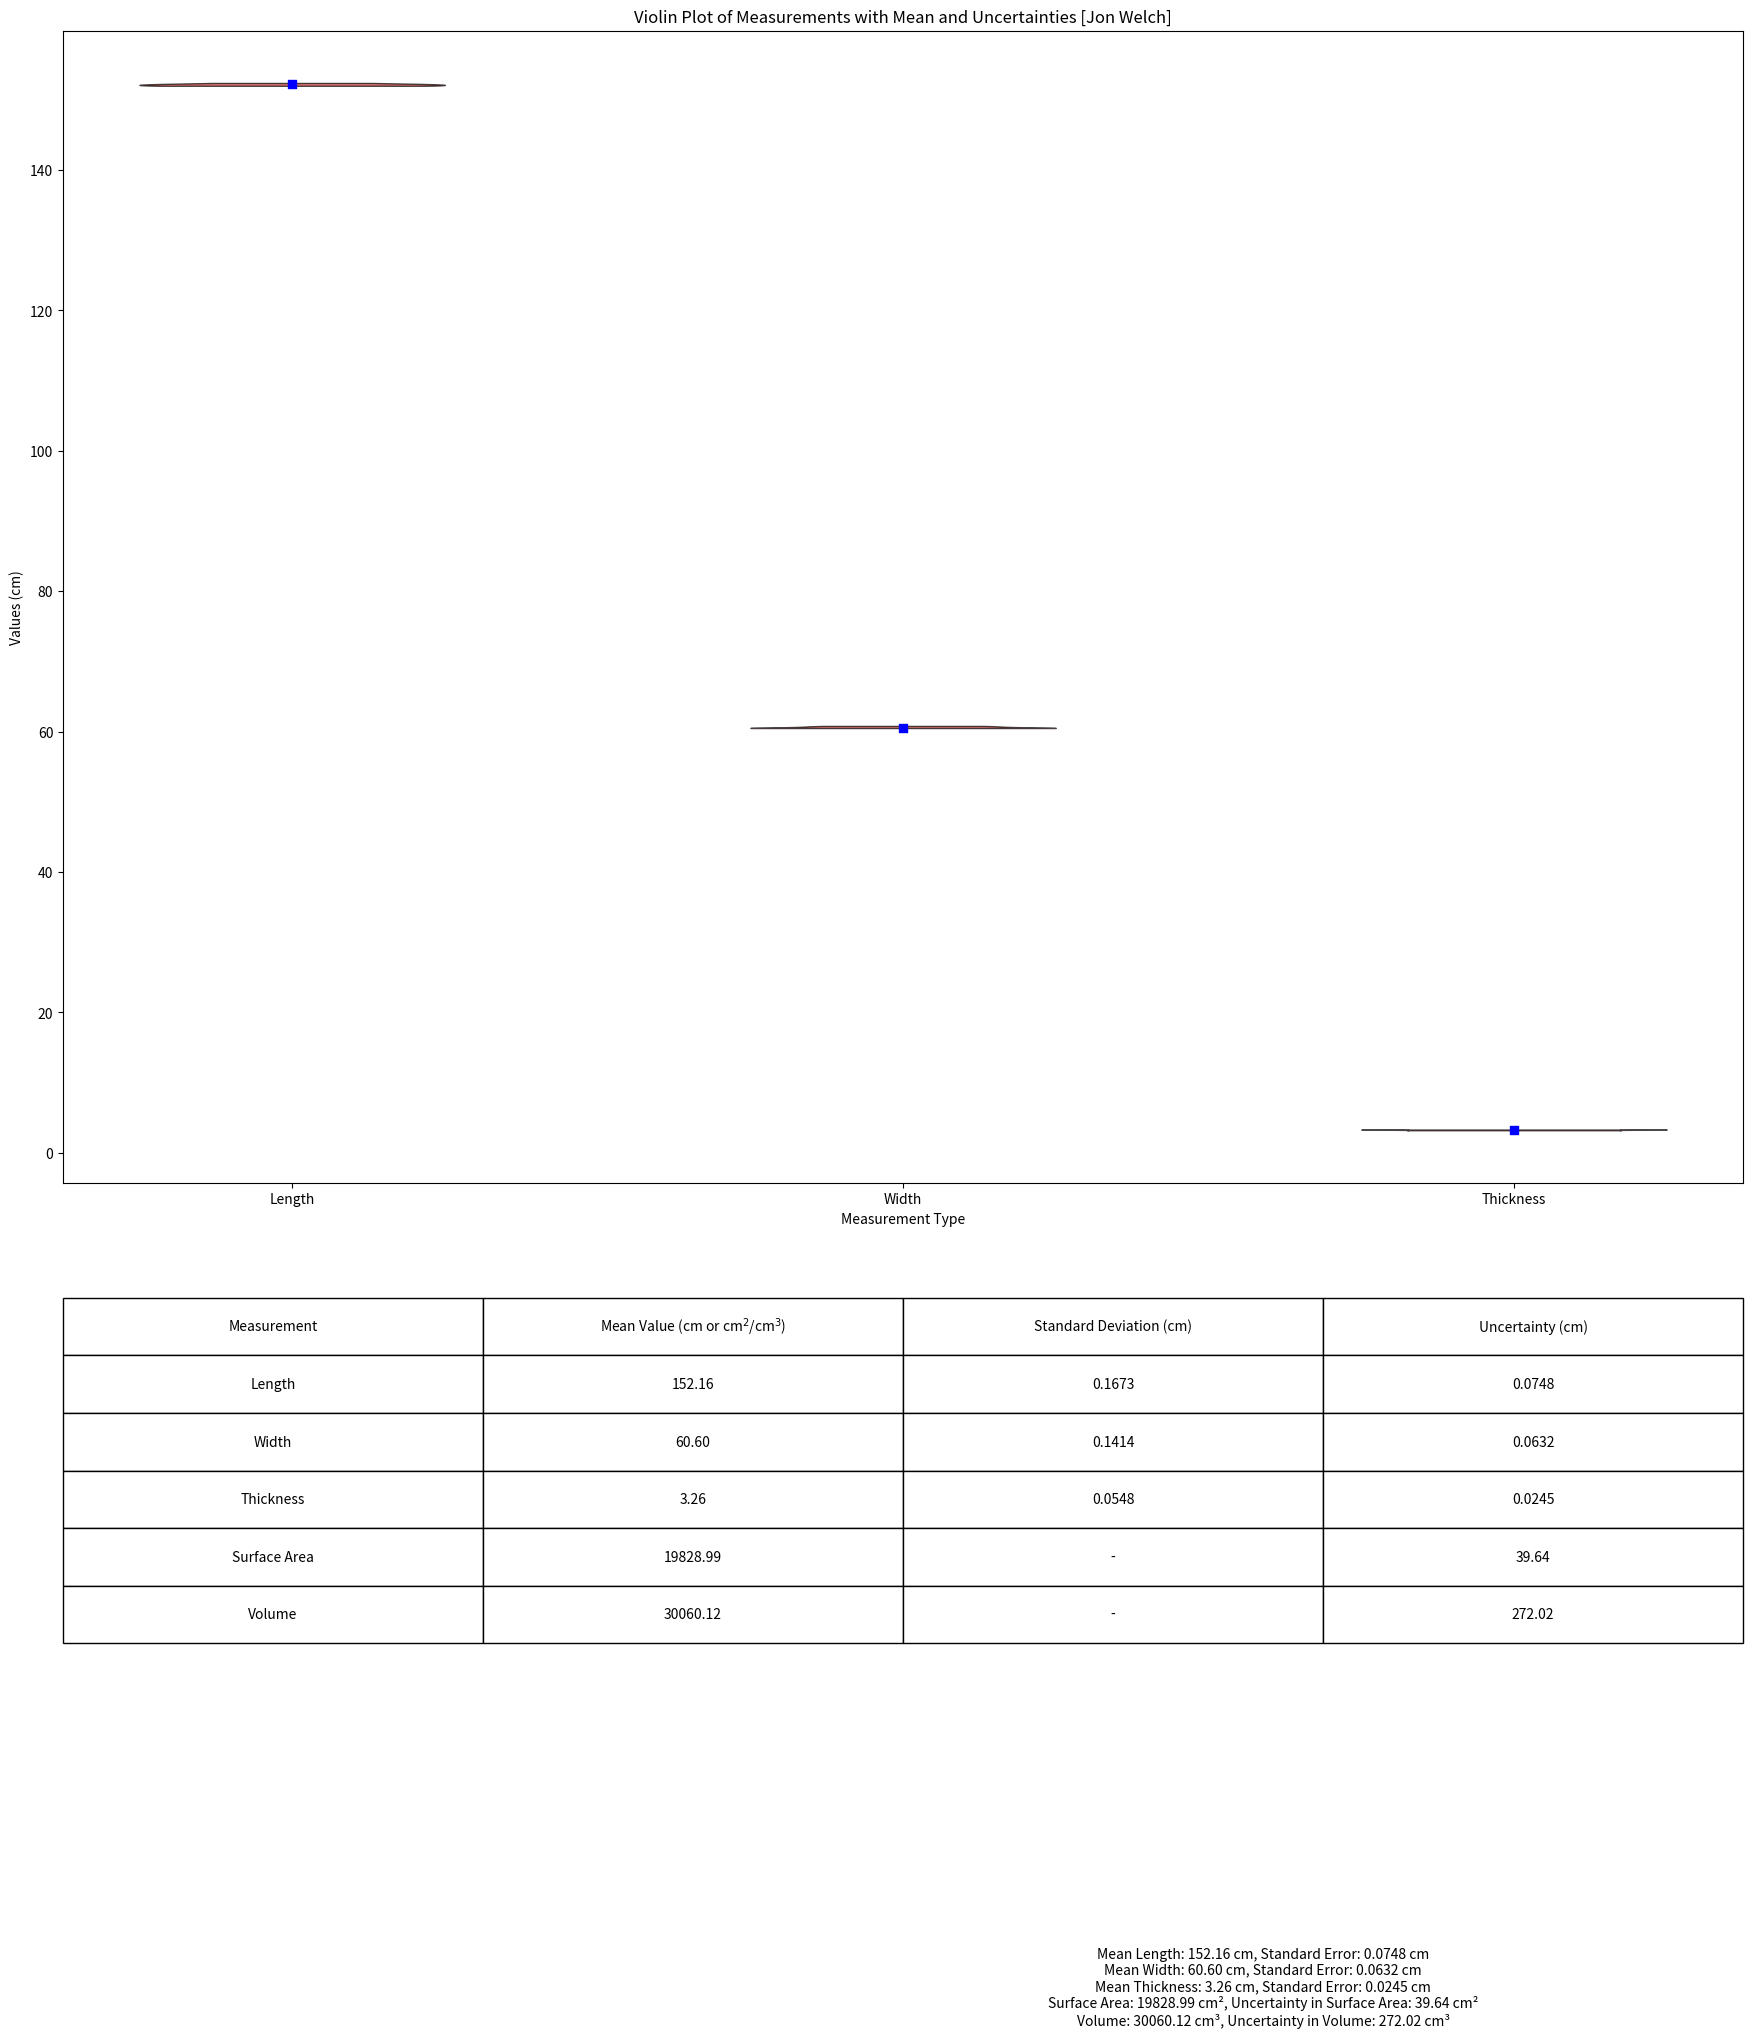
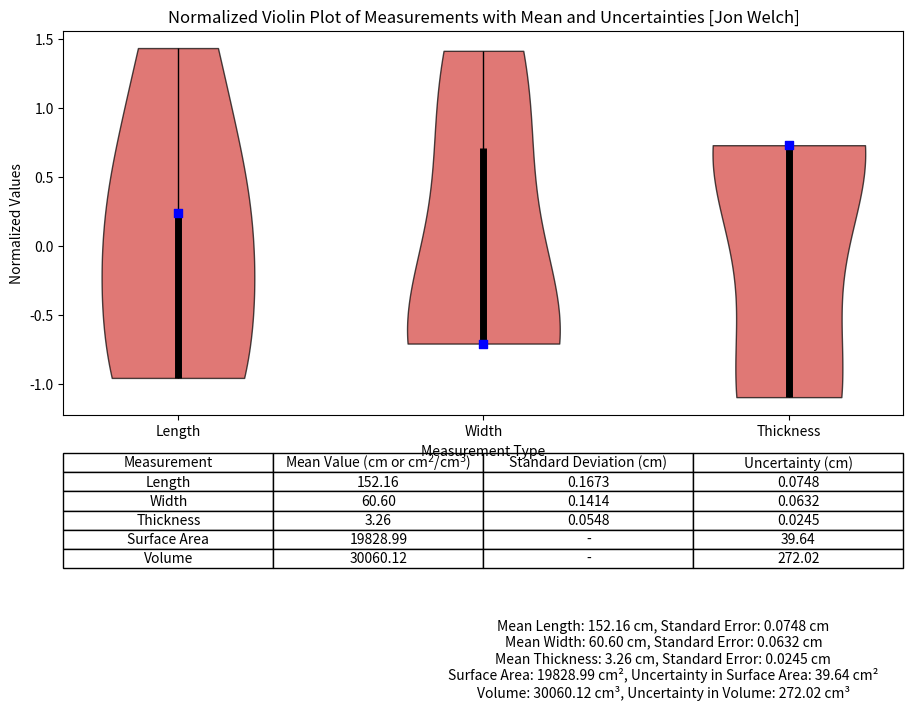

Python code for these plots, in order:

############
# Author: Jon Welch 
# PHYS-2425: Engineering Physics 1 
# Purpose: Measurement Lab part 1
# Note: With violin plot
# Date: [9-7-24] 
############




#############
'''

Understanding the Violin Plot & Shape:

The shape of each "violin" reflects the distribution of the data points.
The width of the violin at different points represents the density or frequency of the data values at that level. A wider section indicates that more data points are
concentrated around that value.

Central Line and Box:

The central black line shows the range between the first quartile (Q1) and third quartile (Q3) of the data, known as the interquartile range (IQR).
The small blue box-dot represents the median of the data.

The vertical lines [whiskers] extending above and below the box show the range of data points that fall within 1.5 times the IQR from Q1 and Q3. They help to identify potential
outliers beyond this range.

What the Plot Shows:

For Length [the first violin plot]:
The violin plot is relatively flat, indicating the measurements are closely clustered around a central value [152.2 cm].

The median [blue box-dot] is near the middle of the violin, and the shape is symmetrical, showing that the data is fairly evenly distributed around the median.
The width of the violin suggests that most of the data points are close to the mean length value, with little variation.

The plot only displays the "Length" data prominently because the violin plot uses three different measurements [length, width, and thickness], but the scale is heavily
affected by the much larger range of the length measurements (around 152 cm), making the width and thickness distributions less visible.

Effect of Data Clustering:

If several data points are exactly at the same value [like multiple measurements of "Length" being 152.2], the whisker will appear thicker at that point
because it's visually stacking multiple overlapping lines.

'''
############




import numpy as np
import matplotlib.pyplot as plt


# Data: Measurements of the length, width, and thickness of the tabletop (in cm)
length_measurements = np.array([152.2, 152.2, 152.0, 152.4, 152.0])  
width_measurements = np.array([60.5, 60.8, 60.5, 60.7, 60.5])         
thickness_measurements = np.array([3.2, 3.3, 3.2, 3.3, 3.3])  

    
# Step 1: Calculate the mean values
mean_length = np.mean(length_measurements)
mean_width = np.mean(width_measurements)
mean_thickness = np.mean(thickness_measurements)

# Step 2: Calculate the standard deviation
std_length = np.std(length_measurements, ddof=1)  # Using ddof=1 for sample standard deviation
std_width = np.std(width_measurements, ddof=1)
std_thickness = np.std(thickness_measurements, ddof=1)

# Step 3: Calculate the standard error
stderr_length = std_length / np.sqrt(len(length_measurements))
stderr_width = std_width / np.sqrt(len(width_measurements))
stderr_thickness = std_thickness / np.sqrt(len(thickness_measurements))

# Step 4: Calculate surface area and volume
surface_area = 2 * (mean_length * mean_width + mean_length * mean_thickness + mean_width * mean_thickness)
volume = mean_length * mean_width * mean_thickness

# Step 5: Calculate the uncertainties using the absolute value formula

# Partial derivatives for surface area
dSA_dL = 2 * (mean_width + mean_thickness)
dSA_dW = 2 * (mean_length + mean_thickness)
dSA_dT = 2 * (mean_length + mean_width)

# Uncertainty for surface area using the absolute value formula
delta_surface_area = abs(dSA_dL) * stderr_length + abs(dSA_dW) * stderr_width + abs(dSA_dT) * stderr_thickness

# Partial derivatives for volume
dV_dL = mean_width * mean_thickness
dV_dW = mean_length * mean_thickness
dV_dT = mean_length * mean_width

# Uncertainty for volume using the absolute value formula
delta_volume = abs(dV_dL) * stderr_length + abs(dV_dW) * stderr_width + abs(dV_dT) * stderr_thickness

# Preparing data for the violin plot
data = [length_measurements, width_measurements, thickness_measurements]

# Creating the violin plot
#was(12,8)
fig, ax = plt.subplots(figsize=(24, 24))  # Adjusted figure size for clarity
ax.set_title('Violin Plot of Measurements with Mean and Uncertainties [Jon Welch]')
parts = ax.violinplot(data, showmeans=False, showmedians=False, showextrema=False)

# Customizing each violin
for pc in parts['bodies']:
    pc.set_facecolor('#D43F3A')  # Custom color
    pc.set_edgecolor('black')  # Black edge color
    pc.set_alpha(0.7)  # Partial transparency for visual appeal

# Calculating quartiles and whiskers
quartile1, medians, quartile3 = np.percentile(data, [25, 50, 75], axis=1)
whiskers_min = [np.min(d) for d in data]
whiskers_max = [np.max(d) for d in data]

# Overlaying medians, quartiles, and whiskers
inds = np.arange(1, len(medians) + 1)
ax.scatter(inds, medians, marker='s', color='blue', s=30, zorder=3)
ax.vlines(inds, quartile1, quartile3, color='k', linestyle='-', lw=5)
ax.vlines(inds, whiskers_min, whiskers_max, color='k', linestyle='-', lw=1)

# Set style for the axes
labels = ['Length', 'Width', 'Thickness']
ax.set_xticks(np.arange(1, len(labels) + 1))
ax.set_xticklabels(labels)
ax.set_xlabel('Measurement Type')
ax.set_ylabel('Values (cm)')

# Adding the table with calculated values including standard deviations
table_data = [
    ['Length', f'{mean_length:.2f}', f'{std_length:.4f}', f'{stderr_length:.4f}'],
    ['Width', f'{mean_width:.2f}', f'{std_width:.4f}', f'{stderr_width:.4f}'],
    ['Thickness', f'{mean_thickness:.2f}', f'{std_thickness:.4f}', f'{stderr_thickness:.4f}'],
    ['Surface Area', f'{surface_area:.2f}', '-', f'{delta_surface_area:.2f}'],
    ['Volume', f'{volume:.2f}', '-', f'{delta_volume:.2f}']
]

# Add the table to the plot
table = plt.table(cellText=table_data, colLabels=['Measurement', 'Mean Value (cm or cm$^2$/cm$^3$)', 'Standard Deviation (cm)', 'Uncertainty (cm)'], loc='bottom', cellLoc='center', bbox=[0, -0.4, 1, 0.3])
table.auto_set_font_size(False)
table.set_fontsize(10)

# Adjust layout to make room for the table
plt.subplots_adjust(left=0.2, bottom=0.4)

# Adding a text box with summary data
summary_text = (
    f"Mean Length: {mean_length:.2f} cm, Standard Error: {stderr_length:.4f} cm\n"
    f"Mean Width: {mean_width:.2f} cm, Standard Error: {stderr_width:.4f} cm\n"
    f"Mean Thickness: {mean_thickness:.2f} cm, Standard Error: {stderr_thickness:.4f} cm\n"
    f"Surface Area: {surface_area:.2f} cm², Uncertainty in Surface Area: {delta_surface_area:.2f} cm²\n"
    f"Volume: {volume:.2f} cm³, Uncertainty in Volume: {delta_volume:.2f} cm³"
)
plt.figtext(0.7, 0.05, summary_text, wrap=True, horizontalalignment='center', fontsize=10)




############[ Normalize the data for plot ]#################





data = [
    (length_measurements - mean_length) / std_length,
    (width_measurements - mean_width) / std_width,
    (thickness_measurements - mean_thickness) / std_thickness
]

# Create the violin plot
fig, ax = plt.subplots(figsize=(12, 8))
ax.set_title('Normalized Violin Plot of Measurements with Mean and Uncertainties [Jon Welch]')
parts = ax.violinplot(data, showmeans=False, showmedians=False, showextrema=False)

# Customize the violin plot appearance
for pc in parts['bodies']:
    pc.set_facecolor('#D43F3A')
    pc.set_edgecolor('black')
    pc.set_alpha(0.7)

# Calculate quartiles and whiskers for normalized data
quartile1, medians, quartile3 = np.percentile(data, [25, 50, 75], axis=1)
whiskers_min = [np.min(d) for d in data]
whiskers_max = [np.max(d) for d in data]

# Overlay medians, quartiles, and whiskers
inds = np.arange(1, len(medians) + 1)
ax.scatter(inds, medians, marker='s', color='blue', s=30, zorder=3)
ax.vlines(inds, quartile1, quartile3, color='k', linestyle='-', lw=5)
ax.vlines(inds, whiskers_min, whiskers_max, color='k', linestyle='-', lw=1)

# Set axis labels and ticks
labels = ['Length', 'Width', 'Thickness']
ax.set_xticks(np.arange(1, len(labels) + 1))
ax.set_xticklabels(labels)
ax.set_xlabel('Measurement Type')
ax.set_ylabel('Normalized Values')

# Adding a table with calculated values including standard deviations
table_data = [
    ['Length', f'{mean_length:.2f}', f'{std_length:.4f}', f'{stderr_length:.4f}'],
    ['Width', f'{mean_width:.2f}', f'{std_width:.4f}', f'{stderr_width:.4f}'],
    ['Thickness', f'{mean_thickness:.2f}', f'{std_thickness:.4f}', f'{stderr_thickness:.4f}'],
    ['Surface Area', f'{surface_area:.2f}', '-', f'{delta_surface_area:.2f}'],
    ['Volume', f'{volume:.2f}', '-', f'{delta_volume:.2f}']
]

# Add the table to the plot
table = plt.table(cellText=table_data, colLabels=['Measurement', 'Mean Value (cm or cm$^2$/cm$^3$)', 'Standard Deviation (cm)', 'Uncertainty (cm)'], loc='bottom', cellLoc='center', bbox=[0, -0.4, 1, 0.3])
table.auto_set_font_size(False)
table.set_fontsize(10)

# Adjust layout to make room for the table
plt.subplots_adjust(left=0.2, bottom=0.4)

# Adding a text box with summary data
summary_text = (
    f"Mean Length: {mean_length:.2f} cm, Standard Error: {stderr_length:.4f} cm\n"
    f"Mean Width: {mean_width:.2f} cm, Standard Error: {stderr_width:.4f} cm\n"
    f"Mean Thickness: {mean_thickness:.2f} cm, Standard Error: {stderr_thickness:.4f} cm\n"
    f"Surface Area: {surface_area:.2f} cm², Uncertainty in Surface Area: {delta_surface_area:.2f} cm²\n"
    f"Volume: {volume:.2f} cm³, Uncertainty in Volume: {delta_volume:.2f} cm³"
)
plt.figtext(0.7, 0.05, summary_text, wrap=True, horizontalalignment='center', fontsize=10)

# Show the plot2

plt.show()


